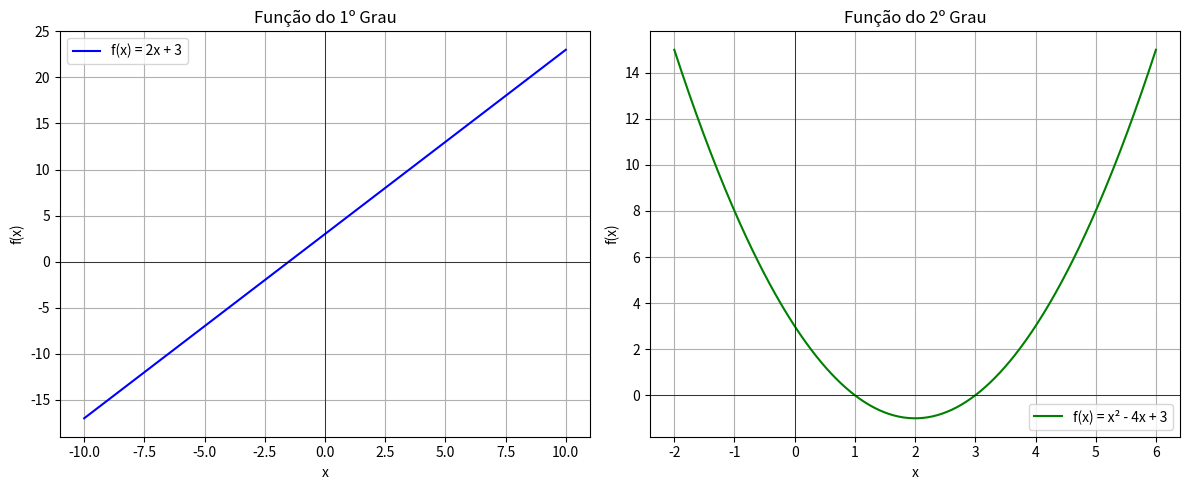

Write Python code to recreate this figure.
import matplotlib.pyplot as plt
import numpy as np

# Função do 1º grau: f(x) = 2x + 3
x1 = np.linspace(-10, 10, 400)
y1 = 2 * x1 + 3

# Função do 2º grau: f(x) = x^2 - 4x + 3
x2 = np.linspace(-2, 6, 400)
y2 = x2**2 - 4 * x2 + 3

# Criar os gráficos lado a lado
fig, axs = plt.subplots(1, 2, figsize=(12, 5))

# Gráfico da função do 1º grau
axs[0].plot(x1, y1, color='blue', label='f(x) = 2x + 3')
axs[0].axhline(0, color='black', linewidth=0.5)
axs[0].axvline(0, color='black', linewidth=0.5)
axs[0].set_title('Função do 1º Grau')
axs[0].set_xlabel('x')
axs[0].set_ylabel('f(x)')
axs[0].legend()
axs[0].grid(True)

# Gráfico da função do 2º grau
axs[1].plot(x2, y2, color='green', label='f(x) = x² - 4x + 3')
axs[1].axhline(0, color='black', linewidth=0.5)
axs[1].axvline(0, color='black', linewidth=0.5)
axs[1].set_title('Função do 2º Grau')
axs[1].set_xlabel('x')
axs[1].set_ylabel('f(x)')
axs[1].legend()
axs[1].grid(True)

plt.tight_layout()
plt.show()
